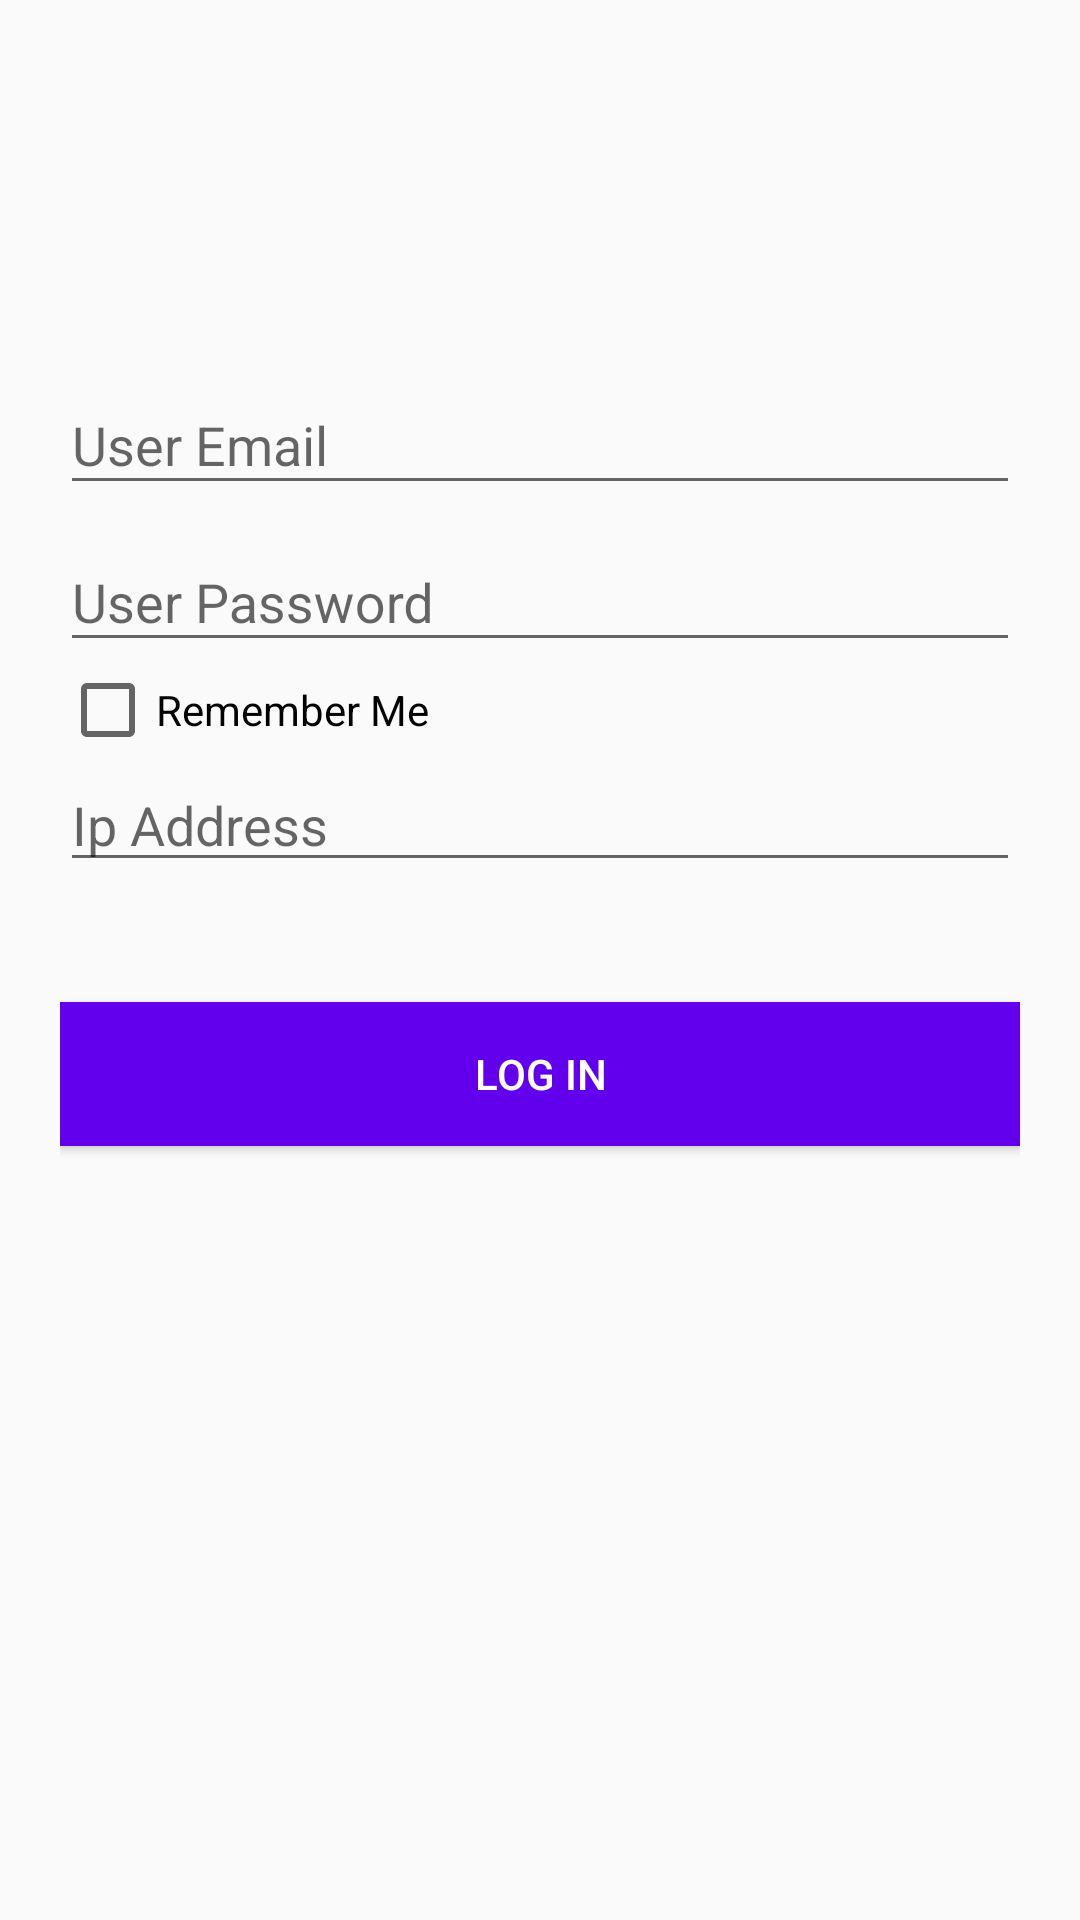

Produce the Android XML layout that renders to this screen, including the resource entries it uses.
<!-- AndroidManifest.xml: application theme AppTheme -->
<!-- res/layout/activity_main.xml -->
<android.support.design.widget.CoordinatorLayout xmlns:android="http://schemas.android.com/apk/res/android"

    android:layout_width="match_parent"
    android:layout_height="match_parent">


    <LinearLayout
        android:layout_width="fill_parent"
        android:layout_height="match_parent"
        android:layout_marginTop="?attr/actionBarSize"
        android:orientation="vertical"
        android:paddingLeft="20dp"
        android:paddingRight="20dp"
        android:paddingTop="60dp">



        <android.support.design.widget.TextInputLayout
            android:id="@+id/input_layout_email"
            android:layout_width="match_parent"
            android:layout_height="wrap_content">

            <EditText
                android:id="@+id/inputEmail"
                android:layout_width="match_parent"
                android:layout_height="wrap_content"
                android:inputType="textEmailAddress"
                android:hint="User Email" />
        </android.support.design.widget.TextInputLayout>

        <android.support.design.widget.TextInputLayout
            android:id="@+id/input_layout_password"
            android:layout_width="match_parent"
            android:layout_height="wrap_content">

            <EditText
                android:id="@+id/inputPassword"
                android:layout_width="match_parent"
                android:layout_height="wrap_content"
                android:inputType="textPassword"
                android:hint="User Password" />
        </android.support.design.widget.TextInputLayout>

        <CheckBox

            android:layout_width="match_parent"
            android:layout_height="wrap_content"
            android:id="@+id/checkboxRememberMe"
            android:text="Remember Me"
            />

        <EditText
            android:id="@+id/inputIP"
            android:layout_width="match_parent"
            android:layout_height="wrap_content"

            android:hint="Ip Address" />

        <Button android:id="@+id/buttonLogin"
            android:layout_width="match_parent"
            android:layout_height="wrap_content"
            android:text="Log In"
            android:background="@color/colorPrimary"
            android:layout_marginTop="40dp"
            android:textColor="@android:color/white"

            />

    </LinearLayout>

</android.support.design.widget.CoordinatorLayout>
<!-- resources referenced by this layout -->
<resources>
  <style name="AppTheme" parent="Theme.AppCompat.Light.DarkActionBar">
          
          <item name="colorPrimary">@color/colorPrimary</item>
          <item name="colorPrimaryDark">@color/colorPrimaryDark</item>
          <item name="colorAccent">@color/colorAccent</item>
      </style>
  <!-- not gathered from this repository: default colours our renderer supplied (Android Studio template values) -->
  <color name="colorPrimary">#FF6200EE</color>
  <color name="colorPrimaryDark">#FF3700B3</color>
  <color name="colorAccent">#FF03DAC5</color>
</resources>
